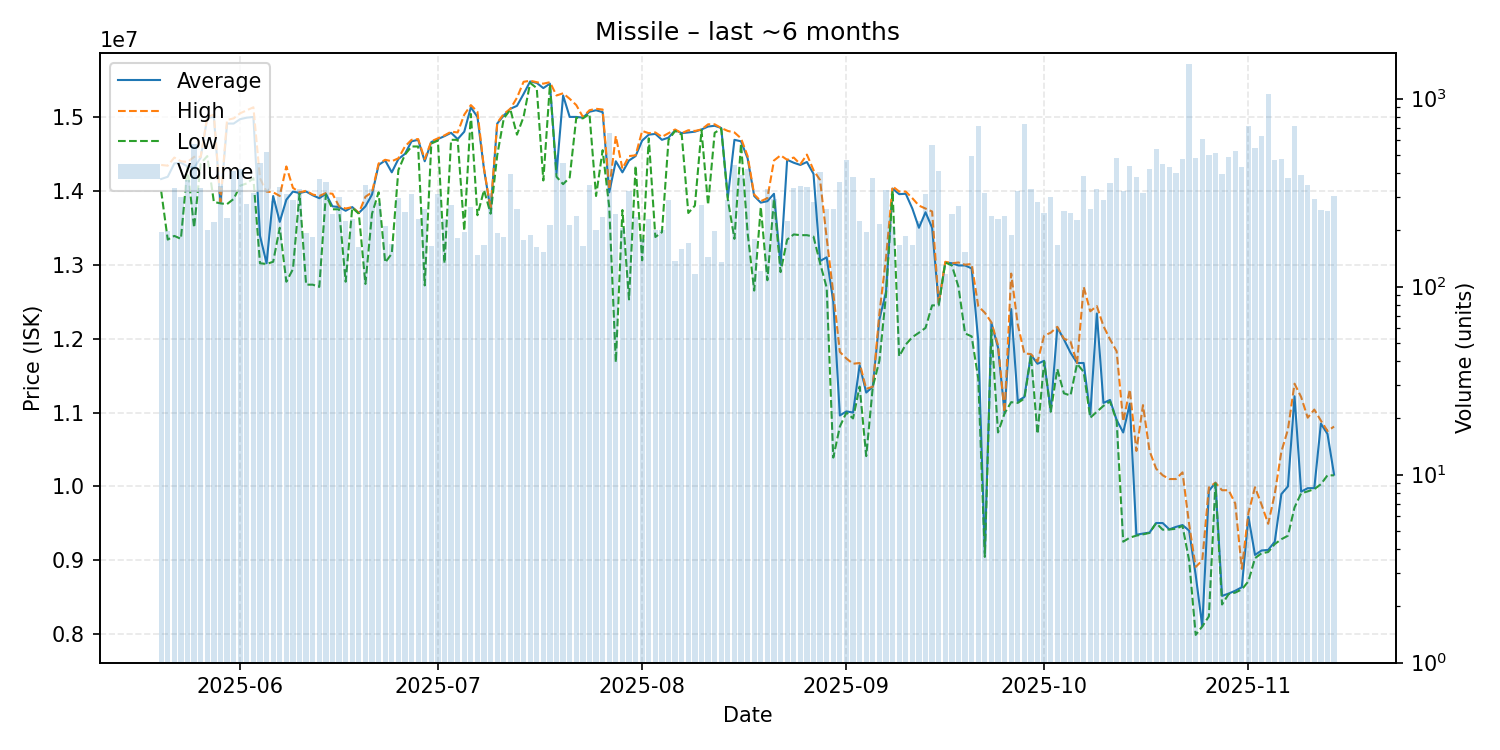

The file beside this chart, header and first rows:
date, average, highest, lowest, order_count, volume
2025-05-20, 14160000, 14350000, 14000000, 93, 196
2025-05-21, 14190000, 14340000, 13340000, 78, 198
2025-05-22, 14370000, 14450000, 13390000, 97, 335
2025-05-23, 14380000, 14400000, 13350000, 110, 298
2025-05-24, 14330000, 14390000, 14320000, 109, 371
2025-05-25, 14310000, 14460000, 13500000, 133, 570
2025-05-26, 14450000, 14460000, 14370000, 111, 333
2025-05-27, 14990000, 15000000, 14470000, 96, 199
2025-05-28, 15000000, 15030000, 13850000, 93, 221
2025-05-29, 13840000, 13850000, 13830000, 106, 343
2025-05-30, 14910000, 14960000, 13820000, 97, 231
2025-05-31, 14910000, 14980000, 13890000, 149, 410
2025-06-01, 14970000, 15050000, 14070000, 179, 420
2025-06-02, 14990000, 15090000, 14100000, 128, 275
2025-06-03, 15000000, 15130000, 14170000, 122, 316
2025-06-04, 13390000, 14170000, 13020000, 119, 452
2025-06-05, 13020000, 13990000, 13010000, 126, 518
2025-06-06, 13930000, 13980000, 13040000, 134, 286
2025-06-07, 13580000, 13930000, 13500000, 142, 338
2025-06-08, 13880000, 14330000, 12770000, 151, 309
2025-06-09, 13990000, 14040000, 12940000, 122, 289
2025-06-10, 13970000, 13980000, 13960000, 122, 329
2025-06-11, 13990000, 14000000, 12730000, 92, 192
2025-06-12, 13940000, 13950000, 12730000, 100, 183
2025-06-13, 13900000, 13930000, 12700000, 115, 374
2025-06-14, 13960000, 13970000, 13950000, 120, 361
2025-06-15, 13790000, 13960000, 13750000, 121, 244
2025-06-16, 13780000, 13790000, 13750000, 97, 301
2025-06-17, 13730000, 13760000, 12770000, 86, 223
2025-06-18, 13780000, 13780000, 13770000, 69, 230
2025-06-19, 13700000, 13700000, 13690000, 79, 162
2025-06-20, 13790000, 13920000, 12740000, 117, 345
2025-06-21, 13950000, 13980000, 13690000, 137, 332
2025-06-22, 14350000, 14370000, 13980000, 136, 277
2025-06-23, 14410000, 14420000, 13030000, 107, 211
2025-06-24, 14250000, 14400000, 13150000, 98, 169
2025-06-25, 14430000, 14440000, 14280000, 101, 295
2025-06-26, 14500000, 14600000, 14490000, 93, 249
2025-06-27, 14670000, 14690000, 14600000, 77, 309
2025-06-28, 14690000, 14700000, 14600000, 99, 228
2025-06-29, 14400000, 14430000, 12720000, 106, 259
2025-06-30, 14660000, 14670000, 14640000, 81, 165
2025-07-01, 14700000, 14710000, 14680000, 121, 309
2025-07-02, 14740000, 14750000, 13020000, 98, 228
2025-07-03, 14785000, 14800000, 14690000, 107, 270
2025-07-04, 14700000, 14790000, 14690000, 80, 181
2025-07-05, 14800000, 15030000, 13460000, 109, 196
2025-07-06, 15130000, 15160000, 15040000, 123, 264
2025-07-07, 15000000, 15070000, 13670000, 65, 147
2025-07-08, 14290000, 14300000, 14010000, 71, 166
2025-07-09, 13740000, 13750000, 13690000, 85, 315
2025-07-10, 14910000, 14920000, 14480000, 83, 192
2025-07-11, 15020000, 15040000, 14980000, 81, 183
2025-07-12, 15110000, 15110000, 15100000, 122, 395
2025-07-13, 15150000, 15260000, 14760000, 106, 259
2025-07-14, 15310000, 15475000, 15000000, 75, 176
2025-07-15, 15480000, 15490000, 15460000, 101, 188
2025-07-16, 15460000, 15470000, 15390000, 77, 163
2025-07-17, 15390000, 15450000, 14140000, 76, 153
2025-07-18, 15450000, 15470000, 15440000, 82, 212
... 119 more rows
